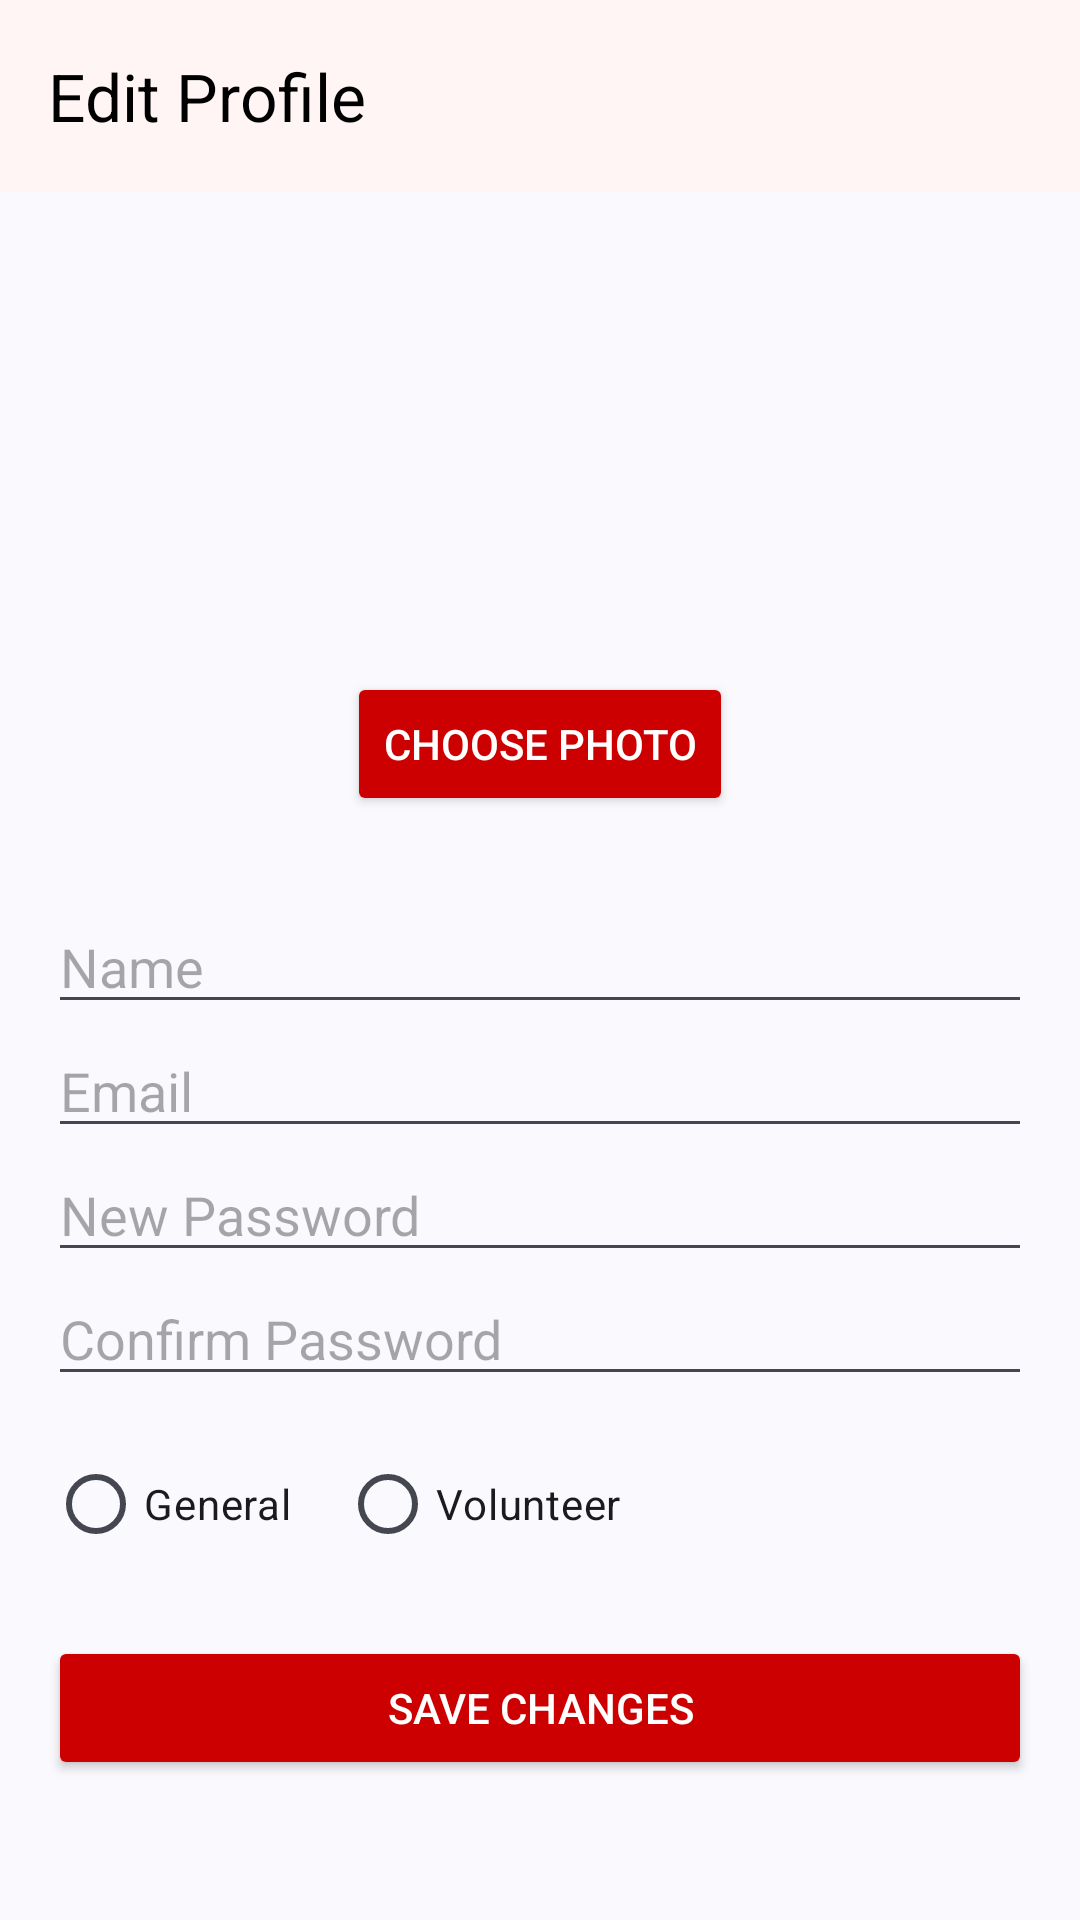

Here is an Android app screen rendered from its layout file. Give the layout XML and the strings, colors and styles it references.
<!-- AndroidManifest.xml: application theme Theme.FirstAidApp -->
<!-- res/layout/activity_edit_profile.xml -->
<?xml version="1.0" encoding="utf-8"?>
<LinearLayout xmlns:android="http://schemas.android.com/apk/res/android"
    xmlns:app="http://schemas.android.com/apk/res-auto"
    xmlns:tools="http://schemas.android.com/tools"
    android:layout_width="match_parent"
    android:layout_height="match_parent"
    android:orientation="vertical"
    tools:context=".EditProfileActivity">

    
    <androidx.appcompat.widget.Toolbar
        android:id="@+id/toolbar"
        android:layout_width="match_parent"
        android:layout_height="?attr/actionBarSize"
        android:background="@color/nav_background"
        android:theme="@style/ThemeOverlay.AppCompat.ActionBar"
        app:title="Edit Profile"
        app:titleTextColor="@android:color/black"
        />

    <ScrollView
        android:layout_width="match_parent"
        android:layout_height="0dp"
        android:layout_weight="1"
        android:padding="16dp">

        <LinearLayout
            android:layout_width="match_parent"
            android:layout_height="wrap_content"
            android:orientation="vertical"
            android:gravity="center_horizontal">

            
            <ImageView
                android:id="@+id/imgProfilePreview"
                android:layout_width="120dp"
                android:layout_height="120dp"
                android:layout_marginTop="16dp"
                android:layout_marginBottom="8dp"
                android:src="@drawable/ic_profile"
                android:contentDescription="Profile Picture"
                android:padding="8dp" />

            <Button
                android:id="@+id/btnUploadPhoto"
                android:layout_width="wrap_content"
                android:layout_height="wrap_content"
                android:text="Choose Photo"
                android:backgroundTint="@color/red"
                android:textColor="@android:color/white"
                android:layout_marginBottom="16dp" />

            <EditText
                android:id="@+id/etEditName"
                android:layout_width="match_parent"
                android:layout_height="wrap_content"
                android:hint="Name"
                android:layout_marginTop="12dp" />

            <EditText
                android:id="@+id/etEditEmail"
                android:layout_width="match_parent"
                android:layout_height="wrap_content"
                android:hint="Email"
                android:inputType="textEmailAddress" />

            <EditText
                android:id="@+id/etEditPassword"
                android:layout_width="match_parent"
                android:layout_height="wrap_content"
                android:hint="New Password"
                android:inputType="textPassword" />

            <EditText
                android:id="@+id/etConfirmPassword"
                android:layout_width="match_parent"
                android:layout_height="wrap_content"
                android:hint="Confirm Password"
                android:inputType="textPassword" />

            
            <RadioGroup
                android:id="@+id/radioUserTypeEdit"
                android:layout_width="match_parent"
                android:layout_height="wrap_content"
                android:orientation="horizontal"
                android:layout_marginTop="12dp">

                <RadioButton
                    android:id="@+id/radioGeneralEdit"
                    android:layout_width="wrap_content"
                    android:layout_height="wrap_content"
                    android:text="General" />

                <RadioButton
                    android:id="@+id/radioVolunteerEdit"
                    android:layout_width="wrap_content"
                    android:layout_height="wrap_content"
                    android:text="Volunteer"
                    android:layout_marginStart="16dp" />
            </RadioGroup>

            
            <Button
                android:id="@+id/btnSaveProfile"
                android:layout_width="match_parent"
                android:layout_height="wrap_content"
                android:layout_marginTop="20dp"
                android:text="Save Changes"
                android:backgroundTint="@color/red"
                android:textColor="@android:color/white" />

        </LinearLayout>
    </ScrollView>
</LinearLayout>
<!-- resources referenced by this layout -->
<resources>
  <color name="nav_background">#FFF5F5</color>
  <color name="red">#FFCC0000</color>
  <style name="Theme.FirstAidApp" parent="Base.Theme.FirstAidApp" />
  <style name="Base.Theme.FirstAidApp" parent="Theme.Material3.DynamicColors.DayNight.NoActionBar">
          
      </style>
</resources>
